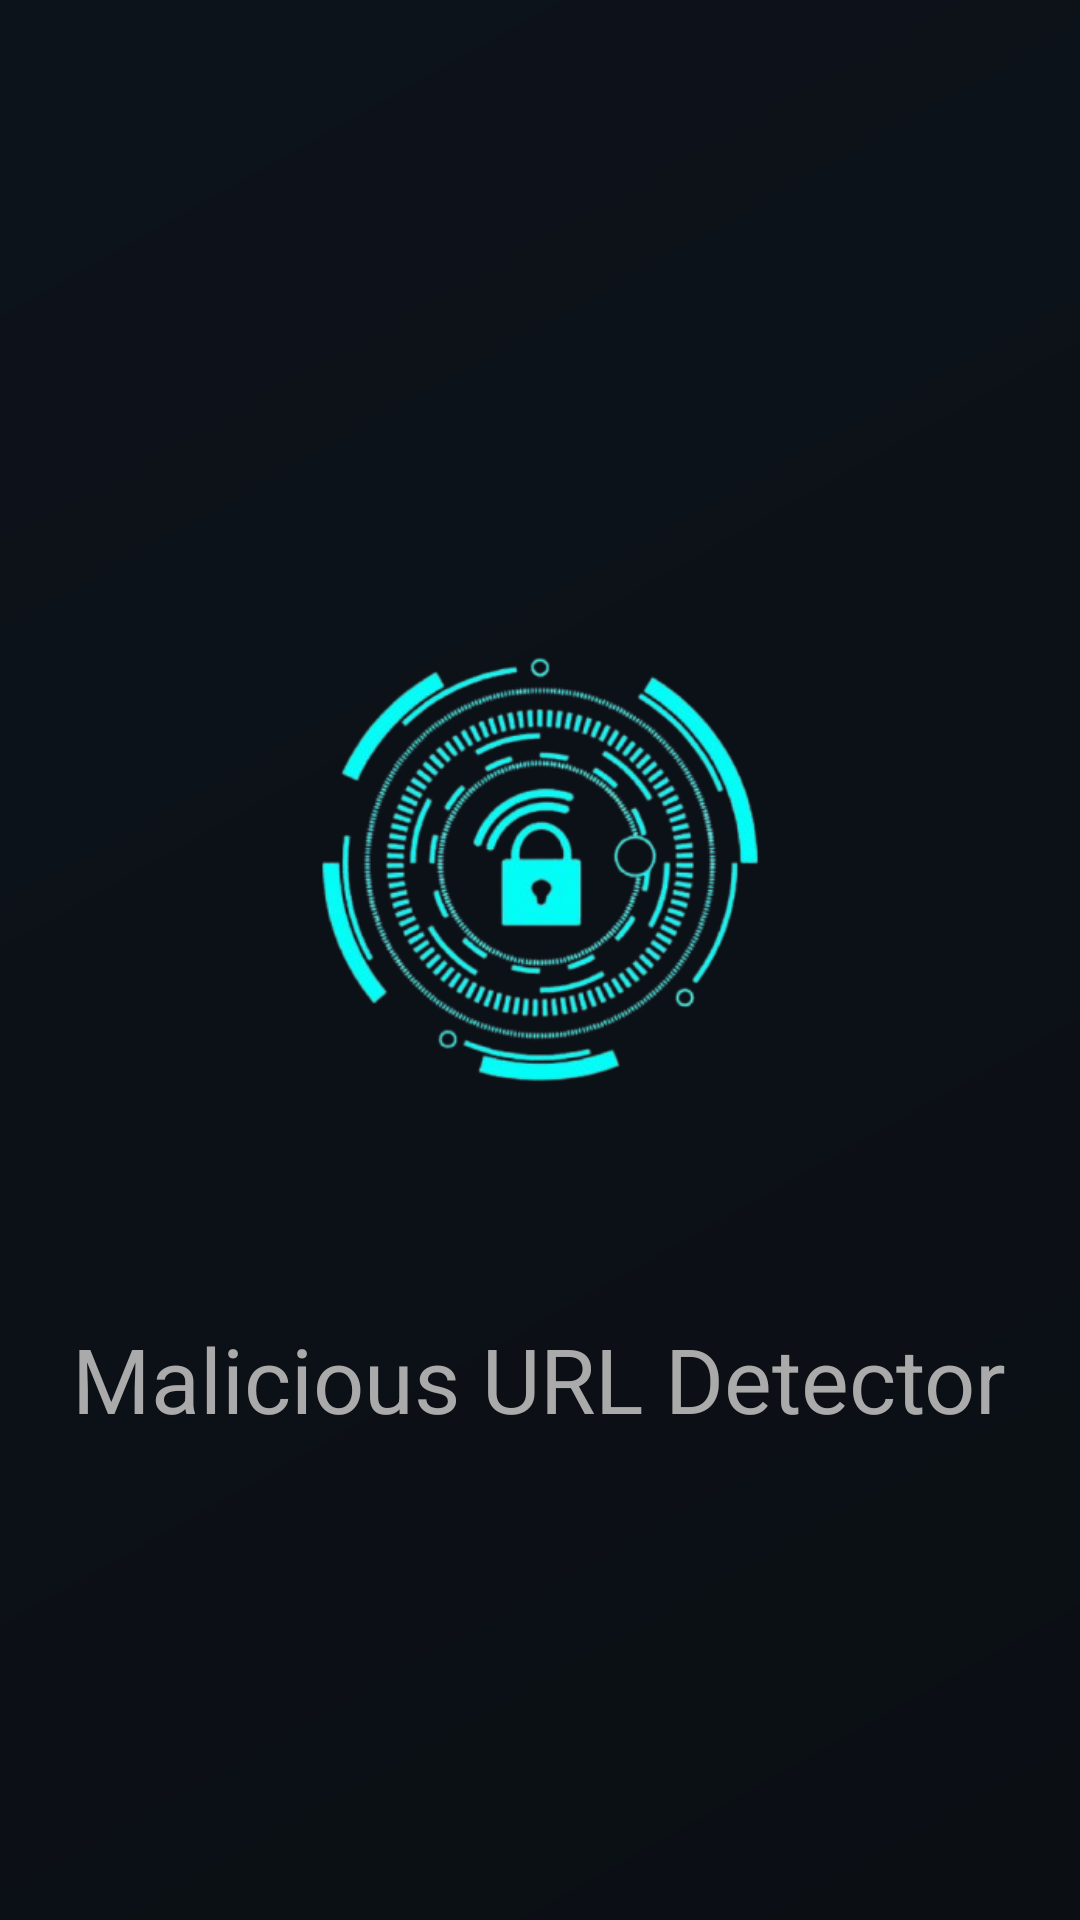

This screen was rendered from an Android layout file. Write that file and the resources it references.
<!-- AndroidManifest.xml: application theme Theme.MaterialComponents.DayNight.NoActionBar -->
<!-- res/layout/activity_splash.xml -->
<?xml version="1.0" encoding="utf-8"?>
<RelativeLayout xmlns:android="http://schemas.android.com/apk/res/android"
    android:layout_width="match_parent"
    android:layout_height="match_parent"
    android:background="@drawable/bg_gradient"

    android:gravity="center">

    <ImageView
        android:id="@+id/logo"
        android:layout_width="270dp"
        android:layout_height="259dp"
        android:layout_centerInParent="true"
        android:src="@drawable/mm" />

    <TextView
        android:id="@+id/app_name"
        android:layout_below="@id/logo"
        android:layout_width="wrap_content"
        android:layout_height="wrap_content"
        android:text="Malicious URL Detector"
        android:textColor="@android:color/darker_gray"
        android:textSize="30sp"
        android:layout_centerHorizontal="true"
        android:layout_marginTop="20dp"
        />
</RelativeLayout>
<!-- resources referenced by this layout -->
<resources>
  <!-- drawable bg_gradient (drawable) -->
  <?xml version="1.0" encoding="utf-8"?>
  <layer-list xmlns:android="http://schemas.android.com/apk/res/android">
      <item>
          <shape android:shape="rectangle">
              <gradient
                  android:startColor="#0B0F14"
                  android:endColor="#0D131B"
                  android:angle="135" />
          </shape>
      </item>
  </layer-list>
  <!-- drawable mm: png bitmap (drawable, 114426 bytes) -->
</resources>
